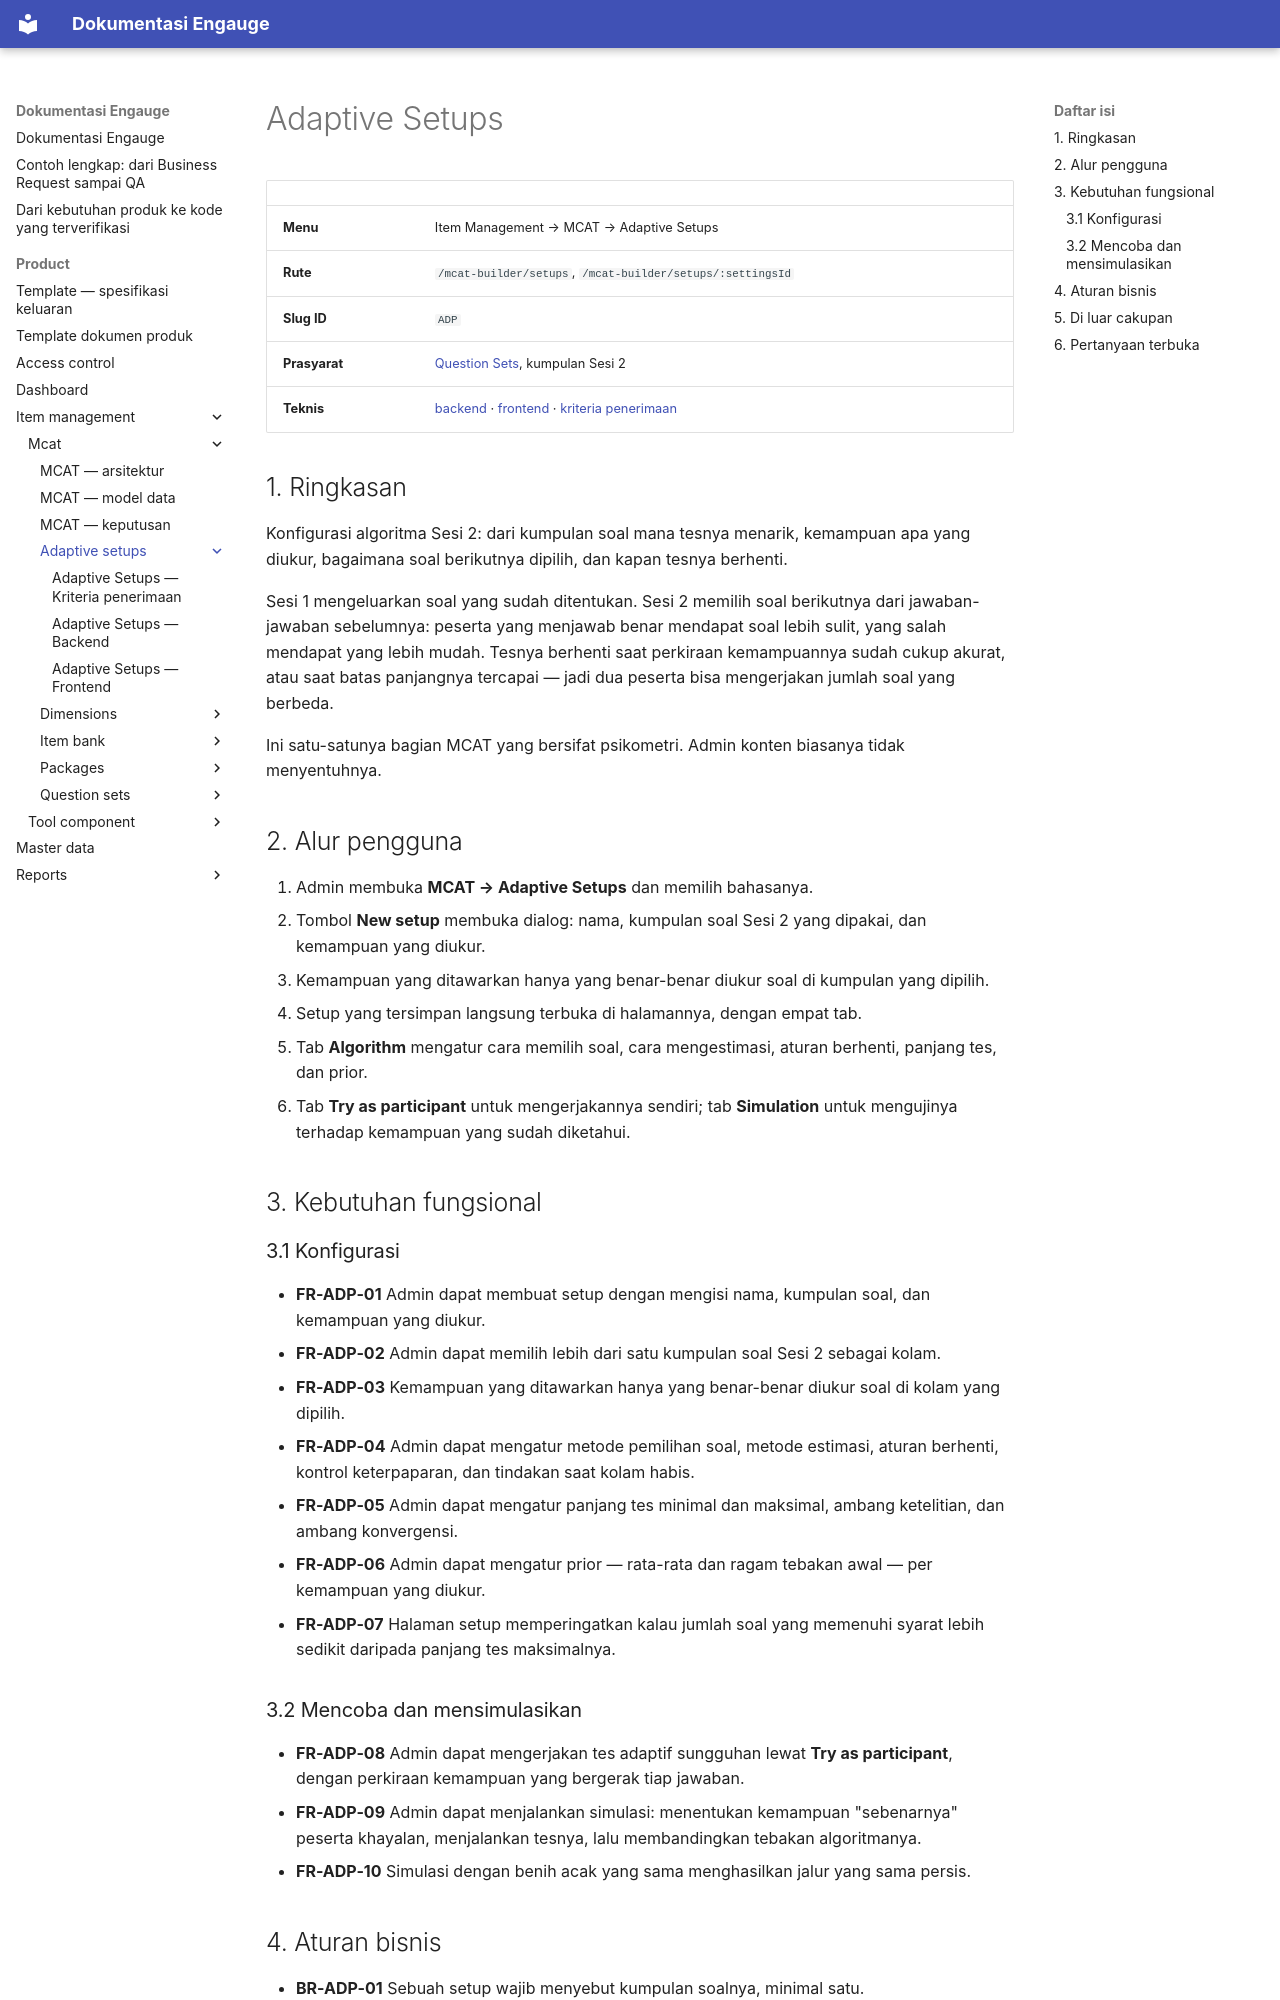

repository: farhadzamanzuhdi/mcat-docs · page: product/item-management/mcat/adaptive-setups/index.html · generator: mkdocs

# Adaptive Setups

| | |
| --- | --- |
| **Menu** | Item Management → MCAT → Adaptive Setups |
| **Rute** | `/mcat-builder/setups`, `/mcat-builder/setups/:settingsId` |
| **Slug ID** | `ADP` |
| **Prasyarat** | [Question Sets](../question-sets/README.md), kumpulan Sesi 2 |
| **Teknis** | [backend](backend.md) · [frontend](frontend.md) · [kriteria penerimaan](acceptance-criteria.md) |

## 1. Ringkasan

Konfigurasi algoritma Sesi 2: dari kumpulan soal mana tesnya menarik, kemampuan apa yang diukur, bagaimana soal
berikutnya dipilih, dan kapan tesnya berhenti.

Sesi 1 mengeluarkan soal yang sudah ditentukan. Sesi 2 memilih soal berikutnya dari jawaban-jawaban sebelumnya:
peserta yang menjawab benar mendapat soal lebih sulit, yang salah mendapat yang lebih mudah. Tesnya berhenti
saat perkiraan kemampuannya sudah cukup akurat, atau saat batas panjangnya tercapai — jadi dua peserta bisa
mengerjakan jumlah soal yang berbeda.

Ini satu-satunya bagian MCAT yang bersifat psikometri. Admin konten biasanya tidak menyentuhnya.

## 2. Alur pengguna

1. Admin membuka **MCAT → Adaptive Setups** dan memilih bahasanya.
2. Tombol **New setup** membuka dialog: nama, kumpulan soal Sesi 2 yang dipakai, dan kemampuan yang diukur.
3. Kemampuan yang ditawarkan hanya yang benar-benar diukur soal di kumpulan yang dipilih.
4. Setup yang tersimpan langsung terbuka di halamannya, dengan empat tab.
5. Tab **Algorithm** mengatur cara memilih soal, cara mengestimasi, aturan berhenti, panjang tes, dan prior.
6. Tab **Try as participant** untuk mengerjakannya sendiri; tab **Simulation** untuk mengujinya terhadap
   kemampuan yang sudah diketahui.

## 3. Kebutuhan fungsional

### 3.1 Konfigurasi

- **FR-ADP-01** Admin dapat membuat setup dengan mengisi nama, kumpulan soal, dan kemampuan yang diukur.
- **FR-ADP-02** Admin dapat memilih lebih dari satu kumpulan soal Sesi 2 sebagai kolam.
- **FR-ADP-03** Kemampuan yang ditawarkan hanya yang benar-benar diukur soal di kolam yang dipilih.
- **FR-ADP-04** Admin dapat mengatur metode pemilihan soal, metode estimasi, aturan berhenti, kontrol
  keterpaparan, dan tindakan saat kolam habis.
- **FR-ADP-05** Admin dapat mengatur panjang tes minimal dan maksimal, ambang ketelitian, dan ambang
  konvergensi.
- **FR-ADP-06** Admin dapat mengatur prior — rata-rata dan ragam tebakan awal — per kemampuan yang diukur.
- **FR-ADP-07** Halaman setup memperingatkan kalau jumlah soal yang memenuhi syarat lebih sedikit daripada
  panjang tes maksimalnya.

### 3.2 Mencoba dan mensimulasikan

- **FR-ADP-08** Admin dapat mengerjakan tes adaptif sungguhan lewat **Try as participant**, dengan perkiraan
  kemampuan yang bergerak tiap jawaban.
- **FR-ADP-09** Admin dapat menjalankan simulasi: menentukan kemampuan "sebenarnya" peserta khayalan,
  menjalankan tesnya, lalu membandingkan tebakan algoritmanya.
- **FR-ADP-10** Simulasi dengan benih acak yang sama menghasilkan jalur yang sama persis.
